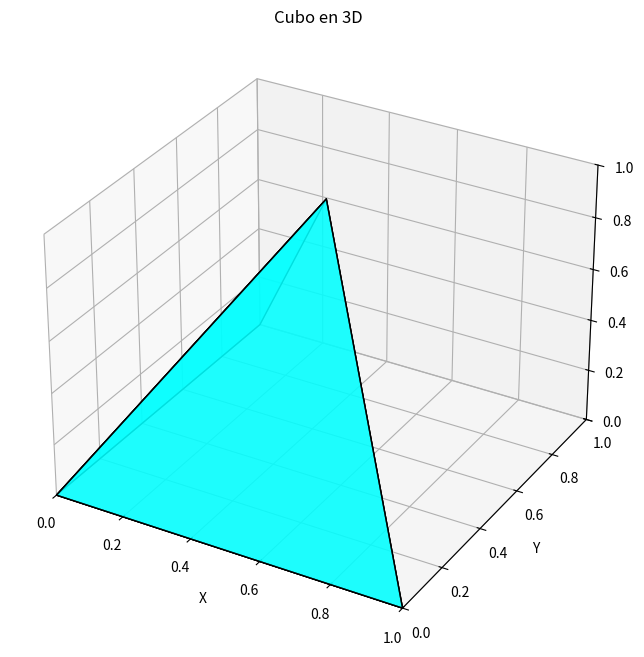

This figure's Python source:
import numpy as np
import matplotlib.pyplot as plt
from mpl_toolkits.mplot3d.art3d import Poly3DCollection

# Define los vértices del cubo
vertices = np.array([
    [0, 0, 0],  # Vértice 0
    [1, 1, 0],  # Vértice 1
    [0, 1, 0],  # Vértice 2
    [0.5, 0.5, 1],  # Vértice 3
    [1, 0, 0],  # Vértice 4
])

# Define las caras del cubo mediante los índices de los vértices
faces = [
    [vertices[0], vertices[4], vertices[3]],  # Cara inferior
    [vertices[0], vertices[2], vertices[3]],  # Cara inferior
    [vertices[0], vertices[4], vertices[3]],  # Cara inferior
    [vertices[0], vertices[4], vertices[3]],  # Cara inferior
]

# Crear la figura y el eje 3D
fig = plt.figure(figsize=(8, 8))
ax = fig.add_subplot(111, projection='3d')

# Añadir las caras del cubo al gráfico
poly3d = Poly3DCollection(faces, edgecolors='k', linewidths=1, alpha=0.5, facecolors='cyan')
ax.add_collection3d(poly3d)

# Ajustar los límites de los ejes
ax.set_xlim([0, 1])
ax.set_ylim([0, 1])
ax.set_zlim([0, 1])

# Etiquetas y título
ax.set_xlabel('X')
ax.set_ylabel('Y')
ax.set_zlabel('Z')
ax.set_title('Cubo en 3D')

# Mostrar la gráfica
plt.show()